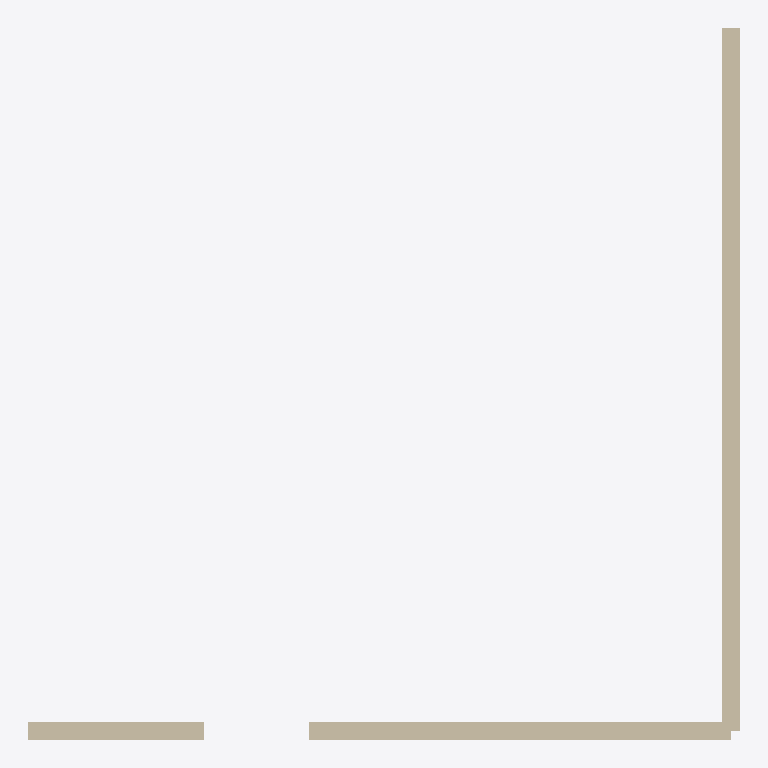
Plan cut of the same IFC building model at storey 'First floor' (level 3.05 m, cut at 4.45 m), seen from above with north up, elements coloured by IFC class: 2 walls (beige). Cut surfaces are drawn darker.
Extent 6.2 m × 6.2 m × 2.7 m (x, y, z). Storeys (1): First floor at 3.05 m. Elements (2): 2 IfcWallStandardCase.

HEADER;
FILE_DESCRIPTION(('ViewDefinition [CoordinationView_V2.0]'),'2;1');
FILE_NAME('annex-ifc2x3-feet.ifc','2026-11-21T09:00:00',('Tester'),('Jollof Studio tests'),'hand written','hand written','');
FILE_SCHEMA(('IFC2X3'));
ENDSEC;
DATA;
#30=IFCPROJECT('2FT0000000000000000001',#5,'Feet project',$,$,$,$,(#23),#15);
#32=IFCSITE('2FT0000000000000000002',#5,'Site',$,$,#31,$,$,.ELEMENT.,$,$,$,$,$);
#34=IFCBUILDING('2FT0000000000000000003',#5,'Annex',$,$,#33,$,$,.ELEMENT.,$,$,$);
#38=IFCBUILDINGSTOREY('2FT0000000000000000004',#5,'First floor',$,$,#37,$,$,.ELEMENT.,10.0);
#87=IFCWALLSTANDARDCASE('2FT0000000000000000012',#5,'Wall B',$,$,#83,#86,$);
#71=IFCWALLSTANDARDCASE('2FT0000000000000000010',#5,'Wall A',$,$,#60,#70,$);
ENDSEC;
